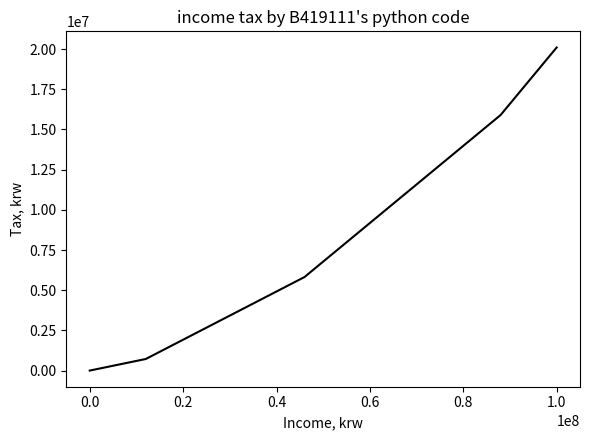

Write the Python code that produced this figure.
def f(x):
	x1 = x/10000 #x1는 만원 단위
	if x1 <= 1200:
		return (x * 0.06)
	elif x1 > 1200 and x1 <= 4600:
		return (720000 + (x - 12000000) * 0.15)
	elif x1 > 4600 and x1 <= 8800:
		return (5820000 + (x - 46000000) * 0.24)
	else:
		return (15900000 + (x - 88000000) * 0.35)

print("과세표준액 1천만원 -> 세액 : %d 만원" %(f(10000000)/10000))
print("과세표준액 4천만원 -> 세액 : %d 만원" %(f(40000000)/10000))
print("과세표준액 7천만원 -> 세액 : %d 만원" %(f(70000000)/10000))
print("과세표준액 1억원   -> 세액 : %d 만원" %(f(100000000)/10000))

import numpy
xs = numpy.linspace(0, 1e8, 101)
print(xs)
ys = [f(x) for x in xs]
from matplotlib import pyplot as plt
plt.figure(figsize = (6, 4.5))
plt.title("income tax by B419111's python code")
# plt.figure(figsize = (4, 3))
plt.plot(xs, ys, 'k')
plt.xlabel('Income, krw')
plt.ylabel('Tax, krw')
plt.tight_layout()
plt.savefig('income_tax.png')
plt.show()